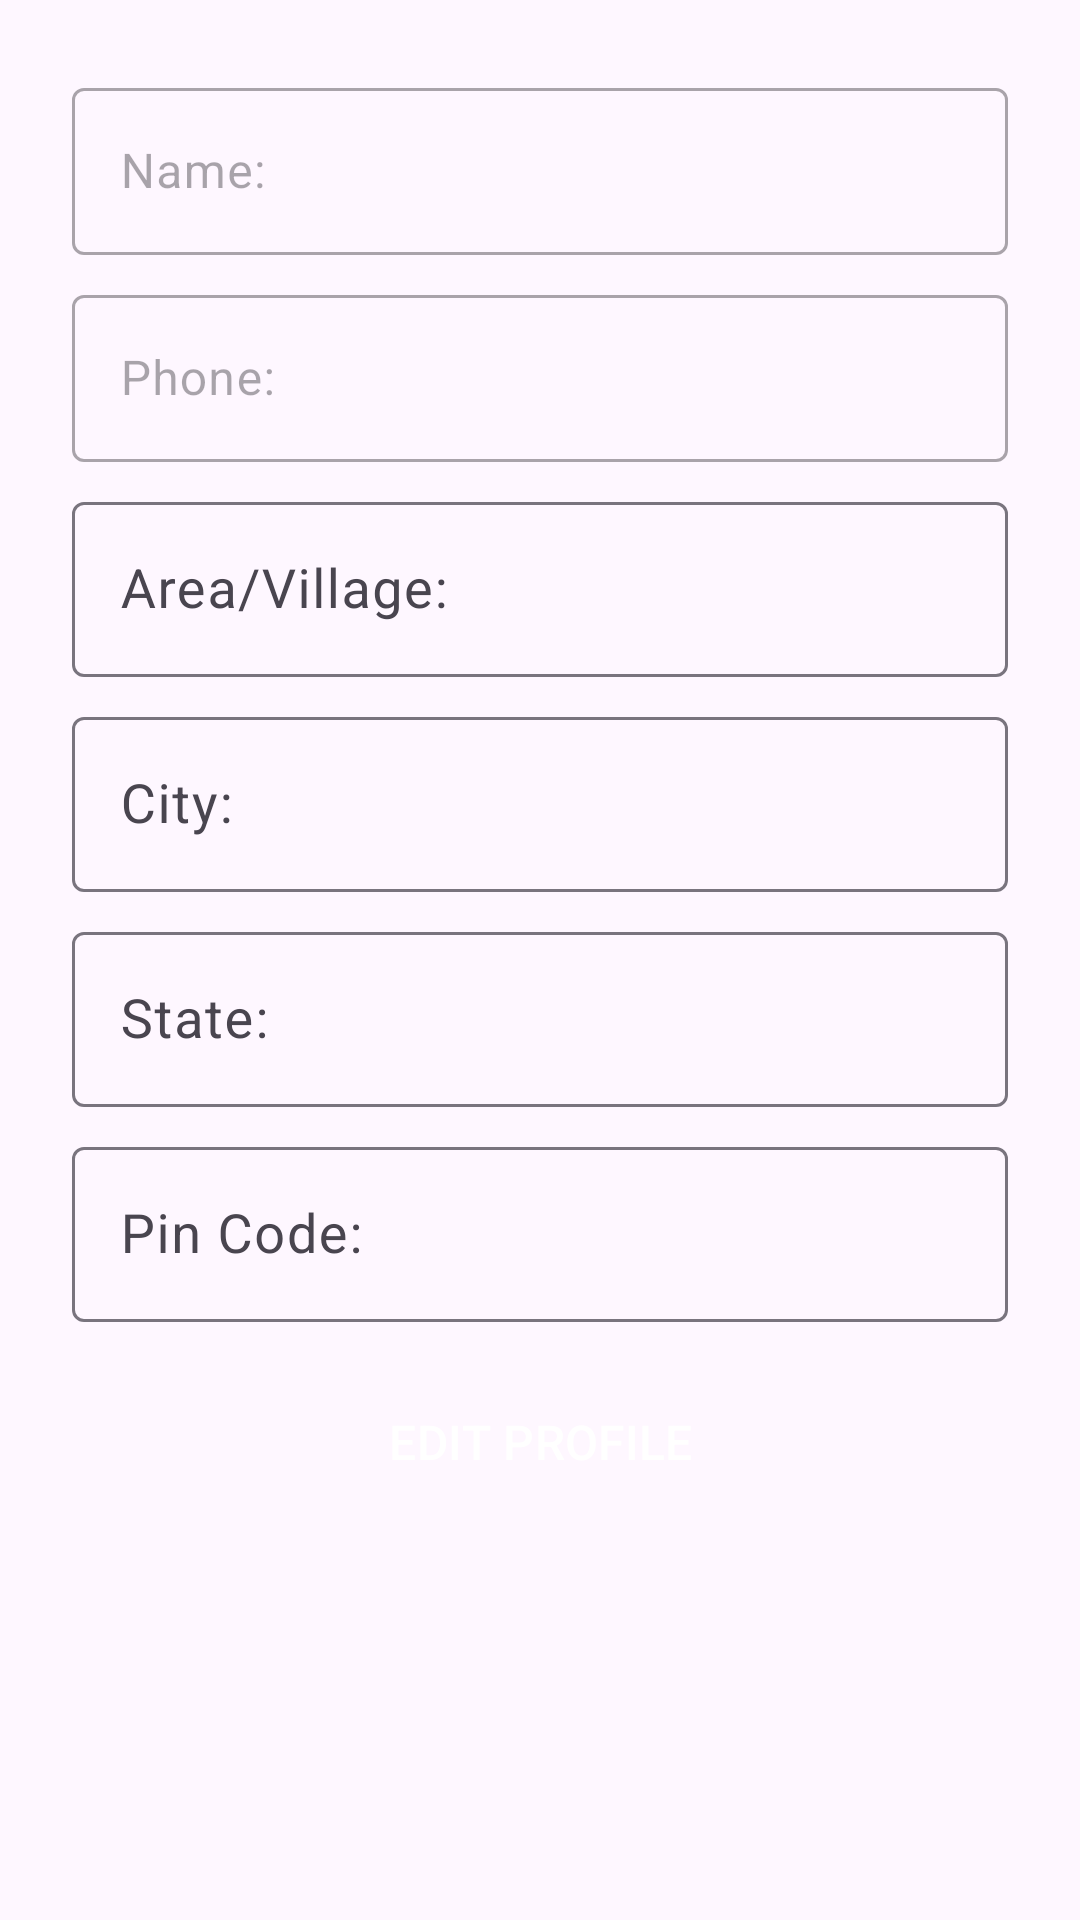

Write the Android layout XML for this screen, with the resource values it uses.
<!-- AndroidManifest.xml: application theme Theme.ECommerce -->
<!-- res/layout/activity_edit_user_profile.xml -->
<?xml version="1.0" encoding="utf-8"?>
<LinearLayout xmlns:android="http://schemas.android.com/apk/res/android"
    xmlns:app="http://schemas.android.com/apk/res-auto"
    xmlns:tools="http://schemas.android.com/tools"
    android:id="@+id/main"
    android:layout_width="match_parent"
    android:layout_height="match_parent"
    android:orientation="vertical"
    tools:context=".activity.AddressActivity">


    <com.google.android.material.textfield.TextInputLayout
        android:layout_width="match_parent"
        android:enabled="false"
        android:layout_marginTop="24dp"
        android:layout_marginStart="24dp"
        android:layout_marginEnd="24dp"
        style="@style/Widget.Material3.TextInputLayout.OutlinedBox"
        android:layout_height="wrap_content">

        <com.google.android.material.textfield.TextInputEditText
            android:id="@+id/userName"
            android:layout_width="match_parent"
            android:layout_height="wrap_content"
            android:hint="Name:"
            android:textColor="@color/white" />
    </com.google.android.material.textfield.TextInputLayout>

    <com.google.android.material.textfield.TextInputLayout
        android:layout_width="match_parent"
        android:enabled="false"
        android:layout_marginStart="24dp"
        android:layout_marginEnd="24dp"
        android:layout_marginTop="8dp"
        style="@style/Widget.Material3.TextInputLayout.OutlinedBox"
        android:layout_height="wrap_content">

        <com.google.android.material.textfield.TextInputEditText
            android:layout_width="match_parent"
            android:layout_height="wrap_content"
            android:hint="Phone:"
            android:textColor="@color/white"
            android:id="@+id/userPhone"/>
    </com.google.android.material.textfield.TextInputLayout>

    <com.google.android.material.textfield.TextInputLayout
        android:layout_width="match_parent"
        android:layout_marginTop="8dp"
        android:layout_marginStart="24dp"
        android:layout_marginEnd="24dp"
        style="@style/Widget.Material3.TextInputLayout.OutlinedBox"
        android:layout_height="wrap_content">

        <com.google.android.material.textfield.TextInputEditText
            android:layout_width="match_parent"
            android:layout_height="wrap_content"
            android:hint="Area/Village: "
            android:textSize="18sp"
            android:textColor="@color/white"
            android:id="@+id/userArea"/>
    </com.google.android.material.textfield.TextInputLayout>

    <com.google.android.material.textfield.TextInputLayout
        android:layout_width="match_parent"
        android:layout_marginTop="8dp"
        android:layout_marginStart="24dp"
        android:layout_marginEnd="24dp"
        style="@style/Widget.Material3.TextInputLayout.OutlinedBox"
        android:layout_height="wrap_content">

        <com.google.android.material.textfield.TextInputEditText
            android:layout_width="match_parent"
            android:layout_height="wrap_content"
            android:hint="City: "
            android:textSize="18sp"
            android:textColor="@color/white"
            android:id="@+id/userCity"/>
    </com.google.android.material.textfield.TextInputLayout>

    <com.google.android.material.textfield.TextInputLayout
        android:layout_width="match_parent"
        android:layout_marginTop="8dp"
        android:layout_marginStart="24dp"
        android:layout_marginEnd="24dp"
        style="@style/Widget.Material3.TextInputLayout.OutlinedBox"
        android:layout_height="wrap_content">

        <com.google.android.material.textfield.TextInputEditText
            android:layout_width="match_parent"
            android:layout_height="wrap_content"
            android:hint="State: "
            android:textSize="18sp"
            android:textColor="@color/white"
            android:id="@+id/userState"/>
    </com.google.android.material.textfield.TextInputLayout>

    <com.google.android.material.textfield.TextInputLayout
        android:layout_width="match_parent"
        android:layout_marginTop="8dp"
        android:layout_marginStart="24dp"
        android:layout_marginEnd="24dp"
        style="@style/Widget.Material3.TextInputLayout.OutlinedBox"
        android:layout_height="wrap_content">

        <com.google.android.material.textfield.TextInputEditText
            android:layout_width="match_parent"
            android:layout_height="wrap_content"
            android:hint="Pin Code:"
            android:textSize="18sp"
            android:textColor="@color/white"
            android:id="@+id/userPin"/>
    </com.google.android.material.textfield.TextInputLayout>

    <com.google.android.material.button.MaterialButton
        android:layout_width="match_parent"
        android:layout_height="wrap_content"
        android:layout_marginTop="16dp"
        android:textSize="16sp"
        android:layout_marginStart="24dp"
        android:layout_marginEnd="24dp"
        android:textColor="@color/white"
        android:id="@+id/editProfileButton"
        android:text="EDIT PROFILE">

    </com.google.android.material.button.MaterialButton>

</LinearLayout>
<!-- resources referenced by this layout -->
<resources>
  <color name="white">#FFFFFFFF</color>
  <style name="Theme.ECommerce" parent="Base.Theme.ECommerce" />
  <style name="Base.Theme.ECommerce" parent="Theme.Material3.DayNight.NoActionBar">
          
          <item name="colorPrimary">@color/colorPrimary</item>
          <item name="colorPrimaryDark">@color/colorPrimaryDark</item>
          <item name="colorAccent">@color/colorPrimary</item>
  
  
  </style>
  <color name="colorPrimary">#00FFFFFF</color>
  <color name="colorPrimaryDark">#00FFFFFF</color>
</resources>
